Run: headless pygame with SDL's dummy video driver; simulated clock (each Clock.tick advances the game by its frame time, no real sleeping); random seed 0; keys injected as events and as key.get_pressed() state; no mouse input.
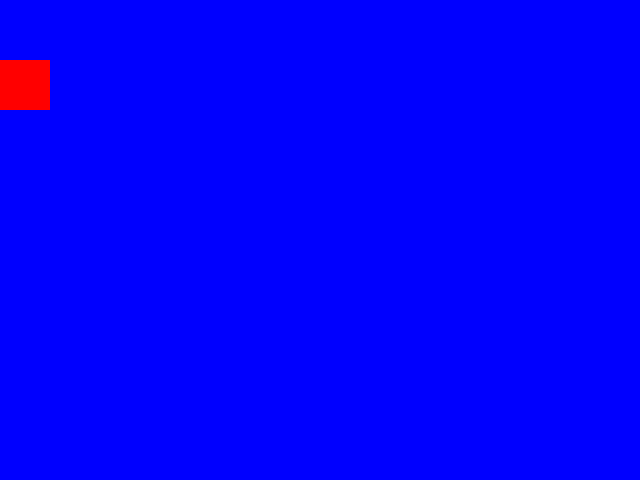
Frame 1 of 4 · flips 1–60 · no input
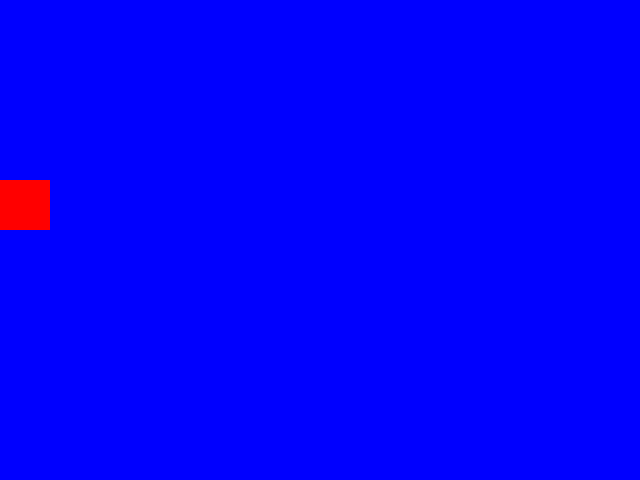
Frame 2 of 4 · flips 61–180 · tapped SPACE, RETURN · held RIGHT (→), D
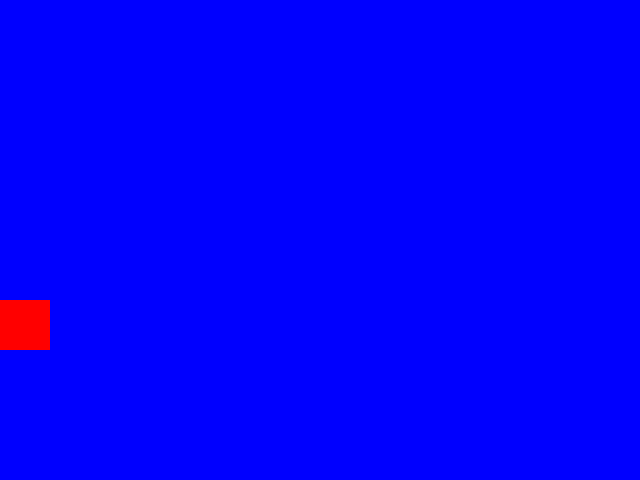
Frame 3 of 4 · flips 181–300 · held DOWN (↓), S
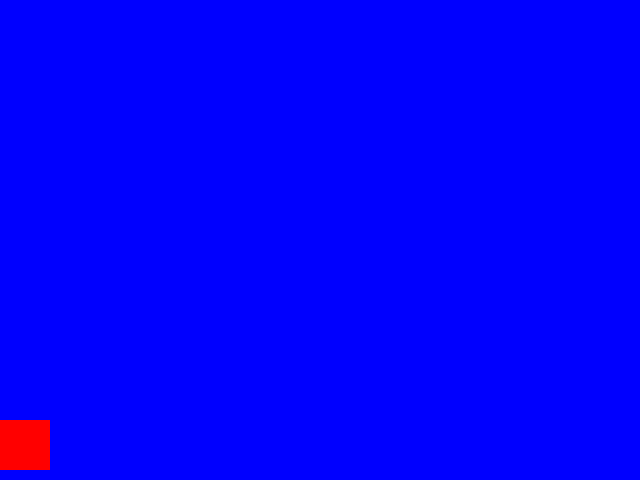
Frame 4 of 4 · flips 301–420 · held LEFT (←), A, UP (↑), W

The pygame program that drew these frames:

import pygame
import random
pygame.init()

s_c=pygame.USEREVENT+1
b_c=pygame.USEREVENT+2

blue=pygame.Color("blue")
red=pygame.Color("red")
green=pygame.Color("green")
yellow=pygame.Color("yellow")
magenta=pygame.Color("magenta")
orange=pygame.Color("orange")
white=pygame.Color("white")

class sprite(pygame.sprite.Sprite):
    def __init__(self, color, width, height):
        super().__init__()
        self.image = pygame.Surface((width, height))
        self.image.fill(color)
        self.rect = self.image.get_rect()
        self.velocity = [random.choice([-1, 1]), random.choice([-1, 1])]

    def update(self):
        self.rect.move_ip(self.velocity)
        flag= False

        if self.rect.left <= 0 or self.rect.right >= 640:
            self.velocity[0] = -self.velocity[0]
        if self.rect.top <= 0 or self.rect.bottom >= 480:
            self.velocity[1] *= -self.velocity[1]
            flag = True
        if flag:
            pygame.event.post(pygame.event.Event(s_c))
            pygame.event.post(pygame.event.Event(b_c))

    def cc(self):
            self.image.fill(random.choice([blue, red, green, yellow, magenta, orange, white]))
        
def cb():
     global bg
     bg = random.choice([blue, red, green, yellow, magenta, orange, white])

all_s=pygame.sprite.Group()
s1 = sprite(blue, 50, 50)
s2 = sprite(red, 50, 50)
s1.rect.x=random.randint(0, 590)
s1.rect.y=random.randint(0, 430)
s1.rect.x=random.randint(0, 590)
s1.rect.y=random.randint(0, 430)
all_s.add(s1)
all_s.add(s2)

screen = pygame.display.set_mode((640, 480))
bg = blue
screen.fill(bg)
exit = False
clock = pygame.time.Clock()

while not exit:
    for event in pygame.event.get():
        if event.type == pygame.QUIT:
            exit = True
        elif event.type == s_c:
            s1.cc()
            s2.cc()
        elif event.type == b_c:
            cb()

    all_s.update()
    screen.fill(bg)
    all_s.draw(screen)
    pygame.display.flip()
    clock.tick(240)
pygame.quit()
